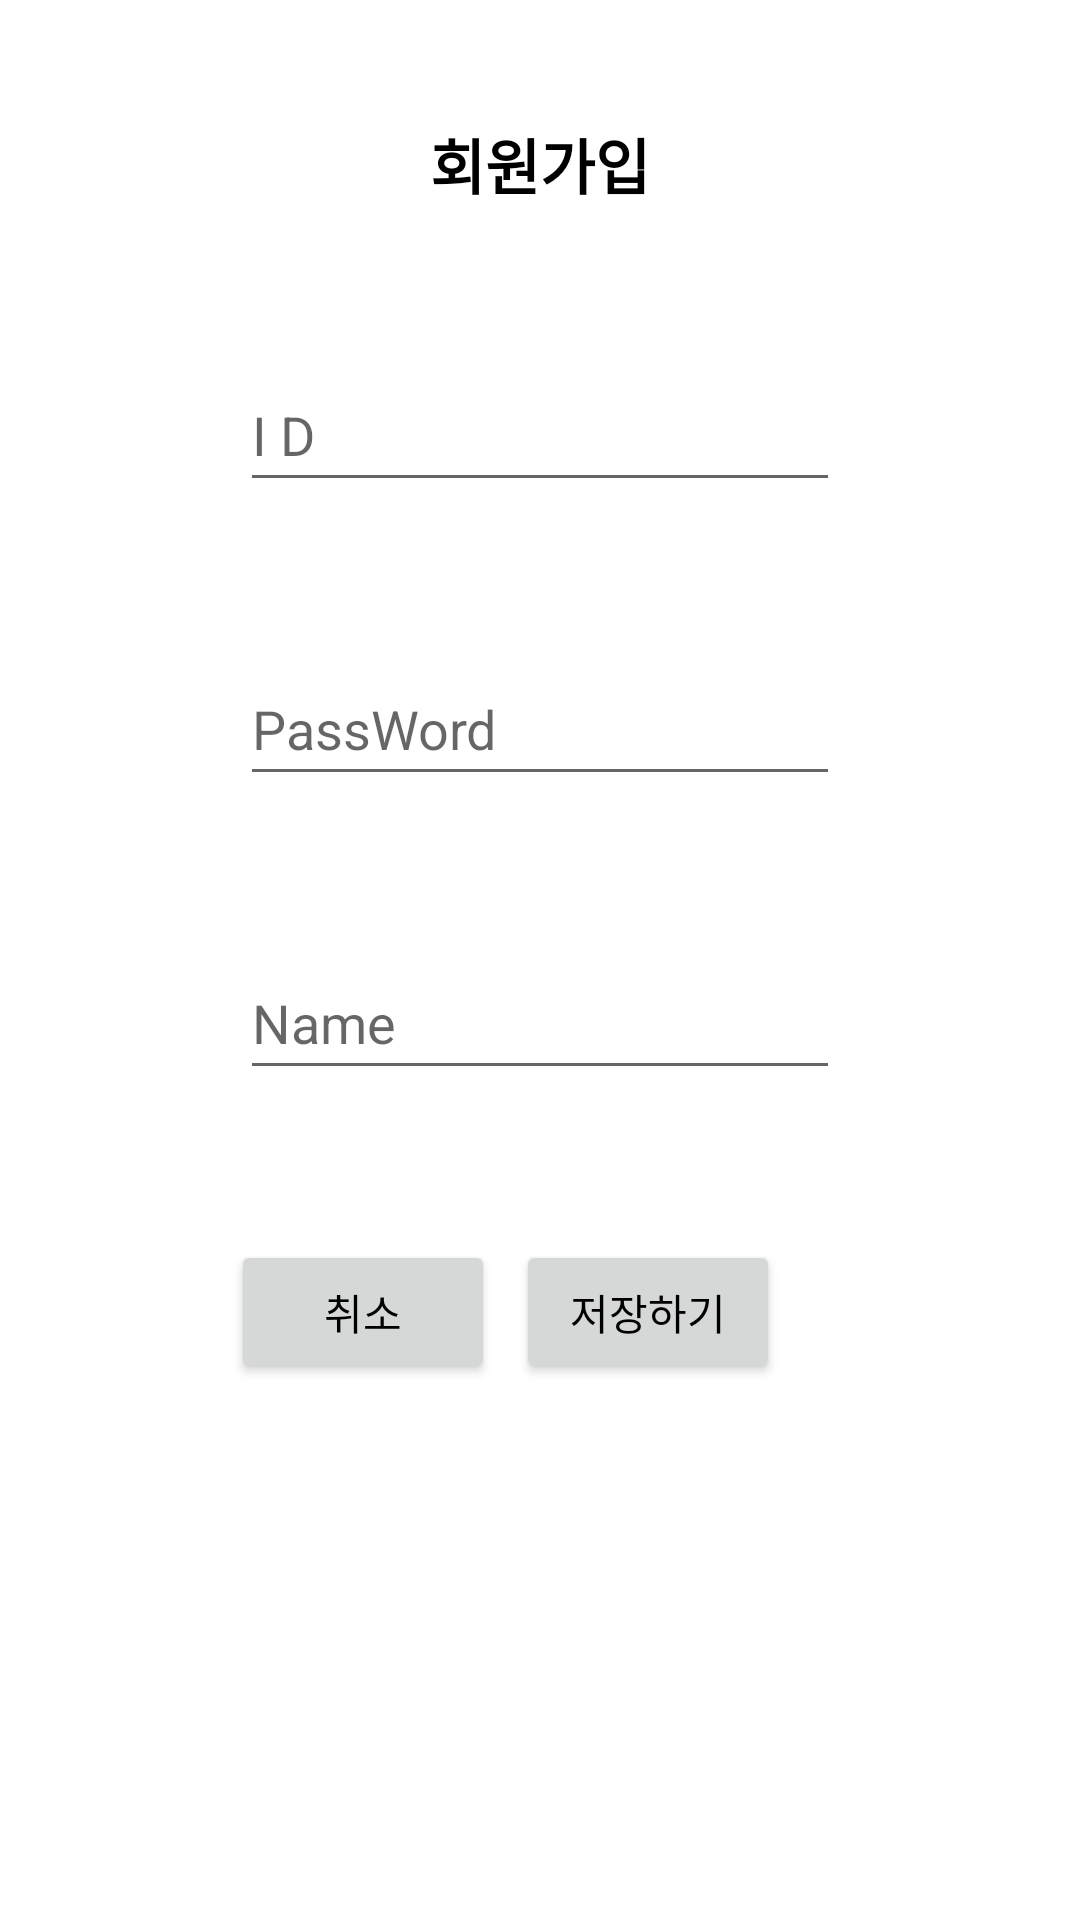

Write the Android layout XML for this screen, with the resource values it uses.
<!-- AndroidManifest.xml: application theme Theme.MyApplication -->
<!-- res/layout/activity_signup.xml -->
<?xml version="1.0" encoding="utf-8"?>
<androidx.constraintlayout.widget.ConstraintLayout xmlns:android="http://schemas.android.com/apk/res/android"
    xmlns:app="http://schemas.android.com/apk/res-auto"
    xmlns:tools="http://schemas.android.com/tools"
    android:layout_width="match_parent"
    android:layout_height="match_parent">

    <TextView
        android:id="@+id/tvSignUpTitle"
        android:layout_width="wrap_content"
        android:layout_height="wrap_content"
        android:layout_marginTop="40dp"
        android:text="회원가입"
        android:textColor="@color/black"
        android:textSize="20sp"
        android:textStyle="bold"
        app:layout_constraintEnd_toEndOf="parent"
        app:layout_constraintStart_toStartOf="parent"
        app:layout_constraintTop_toTopOf="parent" />

    <EditText
        android:id="@+id/edtSignUpId"
        android:layout_width="200dp"
        android:layout_height="wrap_content"
        android:layout_marginTop="50dp"
        android:ems="10"
        android:hint="I D"
        android:inputType="textPersonName"
        android:minHeight="48dp"
        app:layout_constraintEnd_toEndOf="parent"
        app:layout_constraintStart_toStartOf="parent"
        app:layout_constraintTop_toBottomOf="@+id/tvSignUpTitle" />

    <EditText
        android:id="@+id/edtSignUpPassWord"
        android:layout_width="200dp"
        android:layout_height="wrap_content"
        android:layout_marginTop="50dp"
        android:ems="10"
        android:hint="PassWord"
        android:inputType="textPassword"
        android:minHeight="48dp"
        app:layout_constraintEnd_toEndOf="@+id/edtSignUpId"
        app:layout_constraintStart_toStartOf="@+id/edtSignUpId"
        app:layout_constraintTop_toBottomOf="@+id/edtSignUpId" />

    <EditText
        android:id="@+id/edtSignUpName"
        android:layout_width="200dp"
        android:layout_height="wrap_content"
        android:layout_marginTop="50dp"
        android:ems="10"
        android:hint="Name"
        android:inputType="textPersonName"
        android:minHeight="48dp"
        app:layout_constraintEnd_toEndOf="@+id/edtSignUpPassWord"
        app:layout_constraintStart_toStartOf="@+id/edtSignUpPassWord"
        app:layout_constraintTop_toBottomOf="@+id/edtSignUpPassWord" />

    <Button
        android:id="@+id/btnSignUpCancel"
        android:layout_width="wrap_content"
        android:layout_height="wrap_content"
        android:layout_marginStart="100dp"
        android:layout_marginTop="50dp"
        android:layout_marginEnd="30dp"
        android:text="취소"
        android:textColor="@color/black"
        app:layout_constraintEnd_toStartOf="@+id/btnSignUpSave"
        app:layout_constraintStart_toStartOf="parent"
        app:layout_constraintTop_toBottomOf="@+id/edtSignUpName" />

    <Button
        android:id="@+id/btnSignUpSave"
        android:layout_width="wrap_content"
        android:layout_height="wrap_content"
        android:layout_marginEnd="100dp"
        android:text="저장하기"
        android:textColor="@color/black"
        app:layout_constraintBottom_toBottomOf="@+id/btnSignUpCancel"
        app:layout_constraintEnd_toEndOf="parent"
        app:layout_constraintTop_toTopOf="@+id/btnSignUpCancel" />

</androidx.constraintlayout.widget.ConstraintLayout>
<!-- resources referenced by this layout -->
<resources>
  <style name="Theme.MyApplication" parent="Theme.MaterialComponents.DayNight.NoActionBar">
          
          <item name="colorPrimary">#80BAE9</item>
          <item name="colorPrimaryVariant">@color/purple_700</item>
          <item name="colorOnPrimary">@color/white</item>
          
          <item name="colorSecondary">@color/teal_200</item>
          <item name="colorSecondaryVariant">@color/teal_700</item>
          <item name="colorOnSecondary">@color/black</item>
          
          <item name="android:statusBarColor" tools:targetApi="l">?attr/colorPrimaryVariant</item>
          
      </style>
  <!-- not gathered from this repository: default colours our renderer supplied (Android Studio template values) -->
  <color name="purple_700">#FF3700B3</color>
  <color name="teal_200">#FF03DAC5</color>
  <color name="teal_700">#FF018786</color>
  <color name="black">#FF000000</color>
  <color name="white">#FFFFFFFF</color>
</resources>
